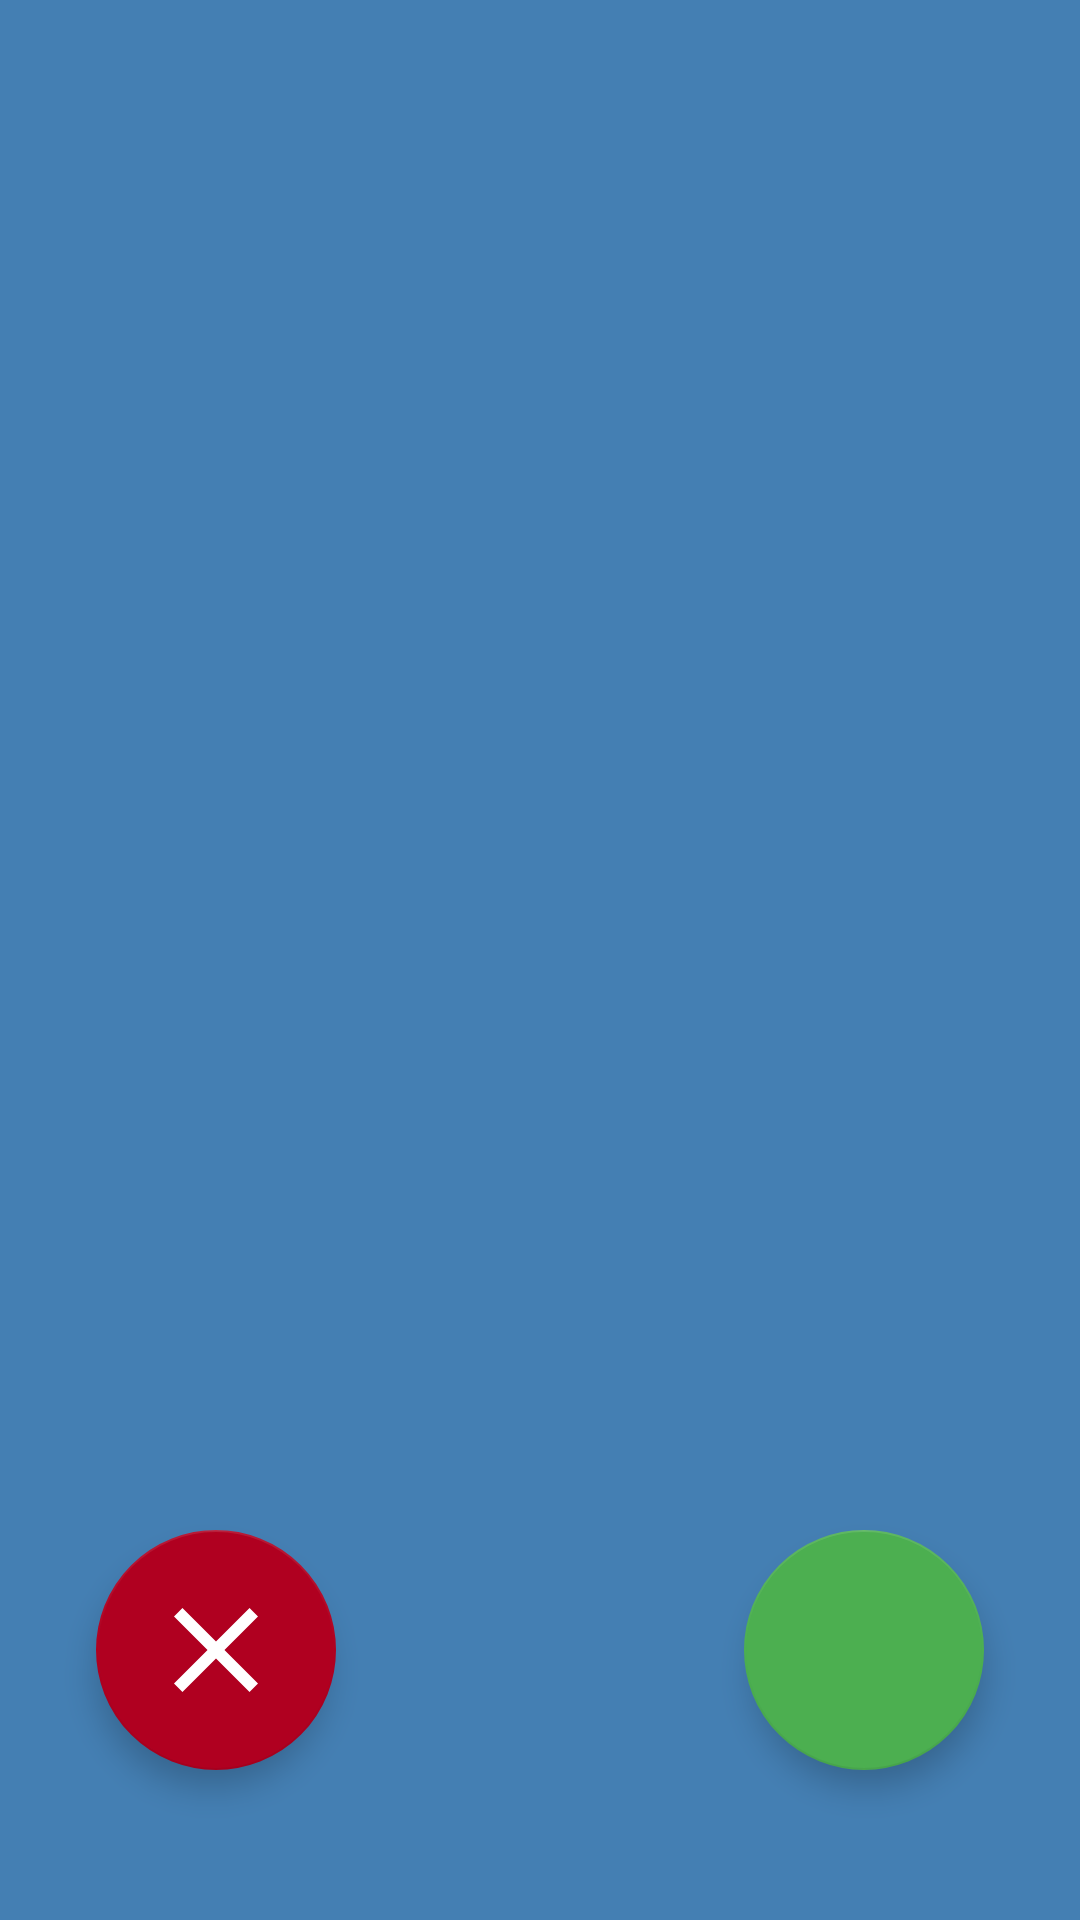

Reconstruct the res/layout file that produces this screen, plus the resources it refers to.
<!-- AndroidManifest.xml: application theme Theme.TriatoDetect -->
<!-- res/layout/activity_confirm_image.xml -->
<?xml version="1.0" encoding="utf-8"?>
<androidx.constraintlayout.widget.ConstraintLayout xmlns:android="http://schemas.android.com/apk/res/android"
    xmlns:app="http://schemas.android.com/apk/res-auto"
    xmlns:tools="http://schemas.android.com/tools"
    android:layout_width="match_parent"
    android:layout_height="match_parent"
    tools:context=".ui.camera.ConfirmImageActivity">

    <ImageView
        android:id="@+id/imageView"
        android:layout_width="match_parent"
        android:layout_height="match_parent"
        android:background="@color/blue_200"
        android:scaleType="fitCenter" />

    <com.google.android.material.floatingactionbutton.FloatingActionButton
        android:id="@+id/float_button_cancel"
        android:layout_width="wrap_content"
        android:layout_height="wrap_content"
        android:layout_gravity="bottom|end"
        android:layout_marginBottom="50dp"
        app:srcCompat="@drawable/baseline_close_24"
        app:tint="@color/white"
        app:backgroundTint="@color/design_default_color_error"
        app:fabCustomSize="80dp"
        app:maxImageSize="48dp"
        app:layout_constraintBottom_toBottomOf="parent"
        app:layout_constraintStart_toStartOf="@id/vertical_centerline"
        app:layout_constraintEnd_toEndOf="@id/vertical_centerline" />

    <com.google.android.material.floatingactionbutton.FloatingActionButton
        android:id="@+id/float_button_accept"
        android:layout_width="wrap_content"
        android:layout_height="wrap_content"
        android:layout_gravity="bottom|end"
        android:layout_marginBottom="50dp"
        app:srcCompat="@drawable/baseline_check_24"
        app:tint="@color/white"
        app:backgroundTint="@color/green"
        app:fabCustomSize="80dp"
        app:maxImageSize="48dp"
        app:layout_constraintBottom_toBottomOf="parent"
        app:layout_constraintStart_toStartOf="@id/vertical_centerline2"
        app:layout_constraintEnd_toEndOf="@id/vertical_centerline2" />

    <androidx.constraintlayout.widget.Guideline
        android:id="@+id/vertical_centerline"
        android:layout_width="wrap_content"
        android:layout_height="wrap_content"
        android:orientation="vertical"
        app:layout_constraintGuide_percent=".20" />

    <androidx.constraintlayout.widget.Guideline
        android:id="@+id/vertical_centerline2"
        android:layout_width="wrap_content"
        android:layout_height="wrap_content"
        android:orientation="vertical"
        app:layout_constraintGuide_percent=".80" />

</androidx.constraintlayout.widget.ConstraintLayout>
<!-- resources referenced by this layout -->
<resources>
  <color name="blue_200">#FF447fb3</color>
  <color name="green">#4CAF50</color>
  <color name="white">#FFFFFFFF</color>
  <!-- drawable baseline_close_24 (drawable) -->
  <vector android:height="24dp" android:tint="#000000"
      android:viewportHeight="24" android:viewportWidth="24"
      android:elevation="2dp"
      android:width="24dp" xmlns:android="http://schemas.android.com/apk/res/android">
      <path android:fillColor="@android:color/white" android:pathData="M19,6.41L17.59,5 12,10.59 6.41,5 5,6.41 10.59,12 5,17.59 6.41,19 12,13.41 17.59,19 19,17.59 13.41,12z"/>
  </vector>
  <style name="Theme.TriatoDetect" parent="Theme.MaterialComponents.DayNight.DarkActionBar">
          
          <item name="colorPrimary">@color/blue_500</item>
          <item name="colorPrimaryVariant">@color/blue_700</item>
          <item name="colorOnPrimary">@color/white</item>
          
          <item name="colorSecondary">@color/teal_200</item>
          <item name="colorSecondaryVariant">@color/teal_700</item>
          <item name="colorOnSecondary">@color/black</item>
          
          <item name="android:statusBarColor">?attr/colorPrimaryVariant</item>
          
          <item name="bottomSheetDialogTheme">@style/ThemeOverlay.App.BottomSheetDialog</item>
          <item name="bottomSheetDragHandleStyle">@style/Widget.MaterialComponents.BottomSheet.DragHandle</item>
      </style>
  <color name="blue_500">#FF084A83</color>
  <color name="blue_700">#FF042847</color>
  <color name="teal_200">#FF03DAC5</color>
  <color name="teal_700">#FF018786</color>
  <color name="black">#FF000000</color>
  <style name="ThemeOverlay.App.BottomSheetDialog" parent="ThemeOverlay.MaterialComponents.BottomSheetDialog">
          <item name="bottomSheetStyle">@style/ModalBottomSheetDialog</item>
      </style>
  <style name="Widget.MaterialComponents.BottomSheet.DragHandle" parent="Widget.Material3.BottomSheet.DragHandle">
          <item name="tint">?colorOnSurface</item>
          
          <item name="android:alpha">0.3</item>
      </style>
  <style name="ModalBottomSheetDialog" parent="Widget.MaterialComponents.BottomSheet.Modal">
          <item name="shapeAppearance">@style/ShapeAppearance.App.LargeComponent</item>
      </style>
  <style name="ShapeAppearance.App.LargeComponent" parent="ShapeAppearance.MaterialComponents.LargeComponent">
          <item name="cornerSize">16dp</item>
      </style>
</resources>
